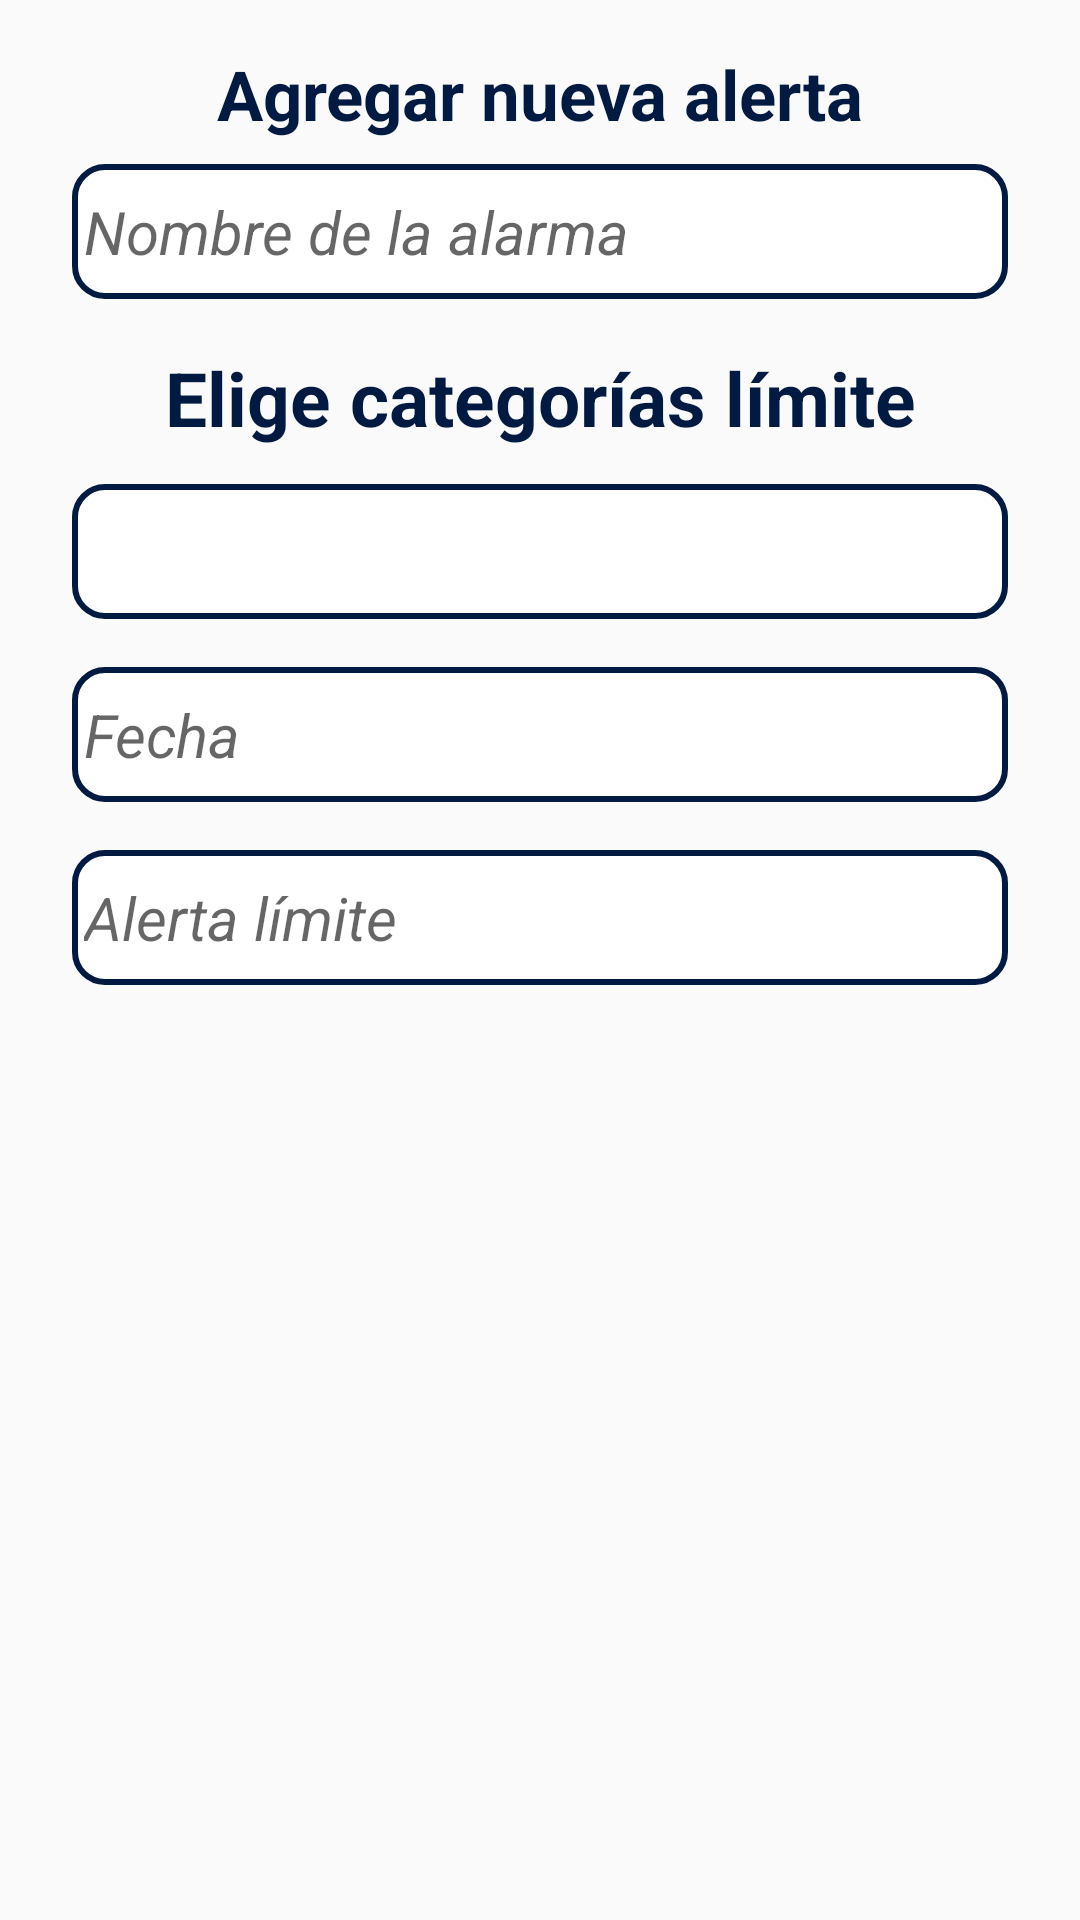

Here is an Android app screen rendered from its layout file. Give the layout XML and the strings, colors and styles it references.
<!-- AndroidManifest.xml: application theme AppTheme -->
<!-- res/layout/dialog_nueva_alerta.xml -->
<?xml version="1.0" encoding="utf-8"?>
<LinearLayout xmlns:android="http://schemas.android.com/apk/res/android"
    android:layout_width="match_parent"
    android:layout_height="match_parent"
    android:orientation="vertical"
    android:padding="16dp">

    <TextView
        style="@style/TxtVerdeMedianoItalic"
        android:layout_width="match_parent"
        android:layout_height="wrap_content"
        android:gravity="center"
        android:textStyle="bold"
        android:text="@string/nuevaalerta" />

    <com.google.android.material.textfield.TextInputEditText
        android:id="@+id/editTextNombreAlarma"
        android:layout_width="match_parent"
        android:layout_height="45dp"
        android:hint="Nombre de la alarma"
        android:padding="4dp"
        style="@style/EstiloEditText"
        android:background="@drawable/bg_btn_borde_amarillo"
        android:layout_margin="8dp"/>

    
    <TextView
        android:layout_width="match_parent"
        android:layout_height="wrap_content"
        android:gravity="center"
        android:text="Elige categorías límite"
        android:textSize="25sp"
        android:textStyle="bold"
        android:textColor="#001A41"
        android:layout_marginTop="8dp"
        android:layout_marginBottom="4dp"/>

    
    <Spinner
        android:id="@+id/spinnerDescripcion"
        android:layout_width="match_parent"
        android:layout_height="45dp"
        android:layout_margin="8dp"
        android:background="@drawable/bg_btn_borde_amarillo"/>

    <com.google.android.material.textfield.TextInputEditText
        android:id="@+id/editTextFecha"
        android:layout_width="match_parent"
        android:layout_height="45dp"
        android:hint="Fecha"
        android:focusable="false"
        android:clickable="true"
        android:padding="4dp"
        style="@style/EstiloEditText"
        android:background="@drawable/bg_btn_borde_amarillo"
        android:layout_margin="8dp"/>

    <com.google.android.material.textfield.TextInputEditText
        android:id="@+id/editTextAlertalimite"
        android:layout_width="match_parent"
        android:layout_height="45dp"
        android:hint="Alerta límite"
        android:inputType="numberDecimal"
        android:padding="4dp"
        style="@style/EstiloEditText"
        android:background="@drawable/bg_btn_borde_amarillo"
        android:layout_margin="8dp"/>

</LinearLayout>
<!-- resources referenced by this layout -->
<resources>
  <!-- drawable bg_btn_borde_amarillo (drawable) -->
  <shape xmlns:android="http://schemas.android.com/apk/res/android"
      android:shape="rectangle">
      
      <solid android:color="@color/blanco" />
      
      <stroke
          android:width="2dp"
          android:color="@color/amarillo_oscuro" />
      
      <corners android:radius="10dp" />
  </shape>
  <string name="nuevaalerta">Agregar nueva alerta</string>
  <style name="EstiloEditText">
          <item name="android:textSize">20sp</item>
          <item name="android:textStyle">italic</item>
          <item name="android:textColor">@color/texto2</item>
          <item name="hintAnimationEnabled">false</item>
      </style>
  <style name="TxtVerdeMedianoItalic">
          <item name="android:textColor">@color/verde_claro</item>
          <item name="android:textSize">23sp</item>
          <item name="android:textStyle">italic</item>
      </style>
  <style name="AppTheme" parent="Theme.AppCompat.Light.DarkActionBar">
          <item name="textInputStyle">@style/EstiloInput</item>
          <item name="colorPrimary">@color/verde_claro</item>
          <item name="colorPrimaryDark">@color/verde_oscuro</item>
          <item name="colorAccent">@color/amarillo_oscuro</item>
          
          <item name="android:windowActivityTransitions">true</item>
  
      </style>
  <color name="blanco">#FFFFFF</color>
  <color name="amarillo_oscuro">#001A41</color>
  <color name="texto2">#C0C0C0</color>
  <color name="verde_claro">#001A41</color>
  <style name="EstiloInput">
          <item name="android:textColorHint">@color/texto2</item> 
          <item name="android:textStyle">italic</item>
      </style>
  <color name="verde_oscuro">#001A41</color>
</resources>
